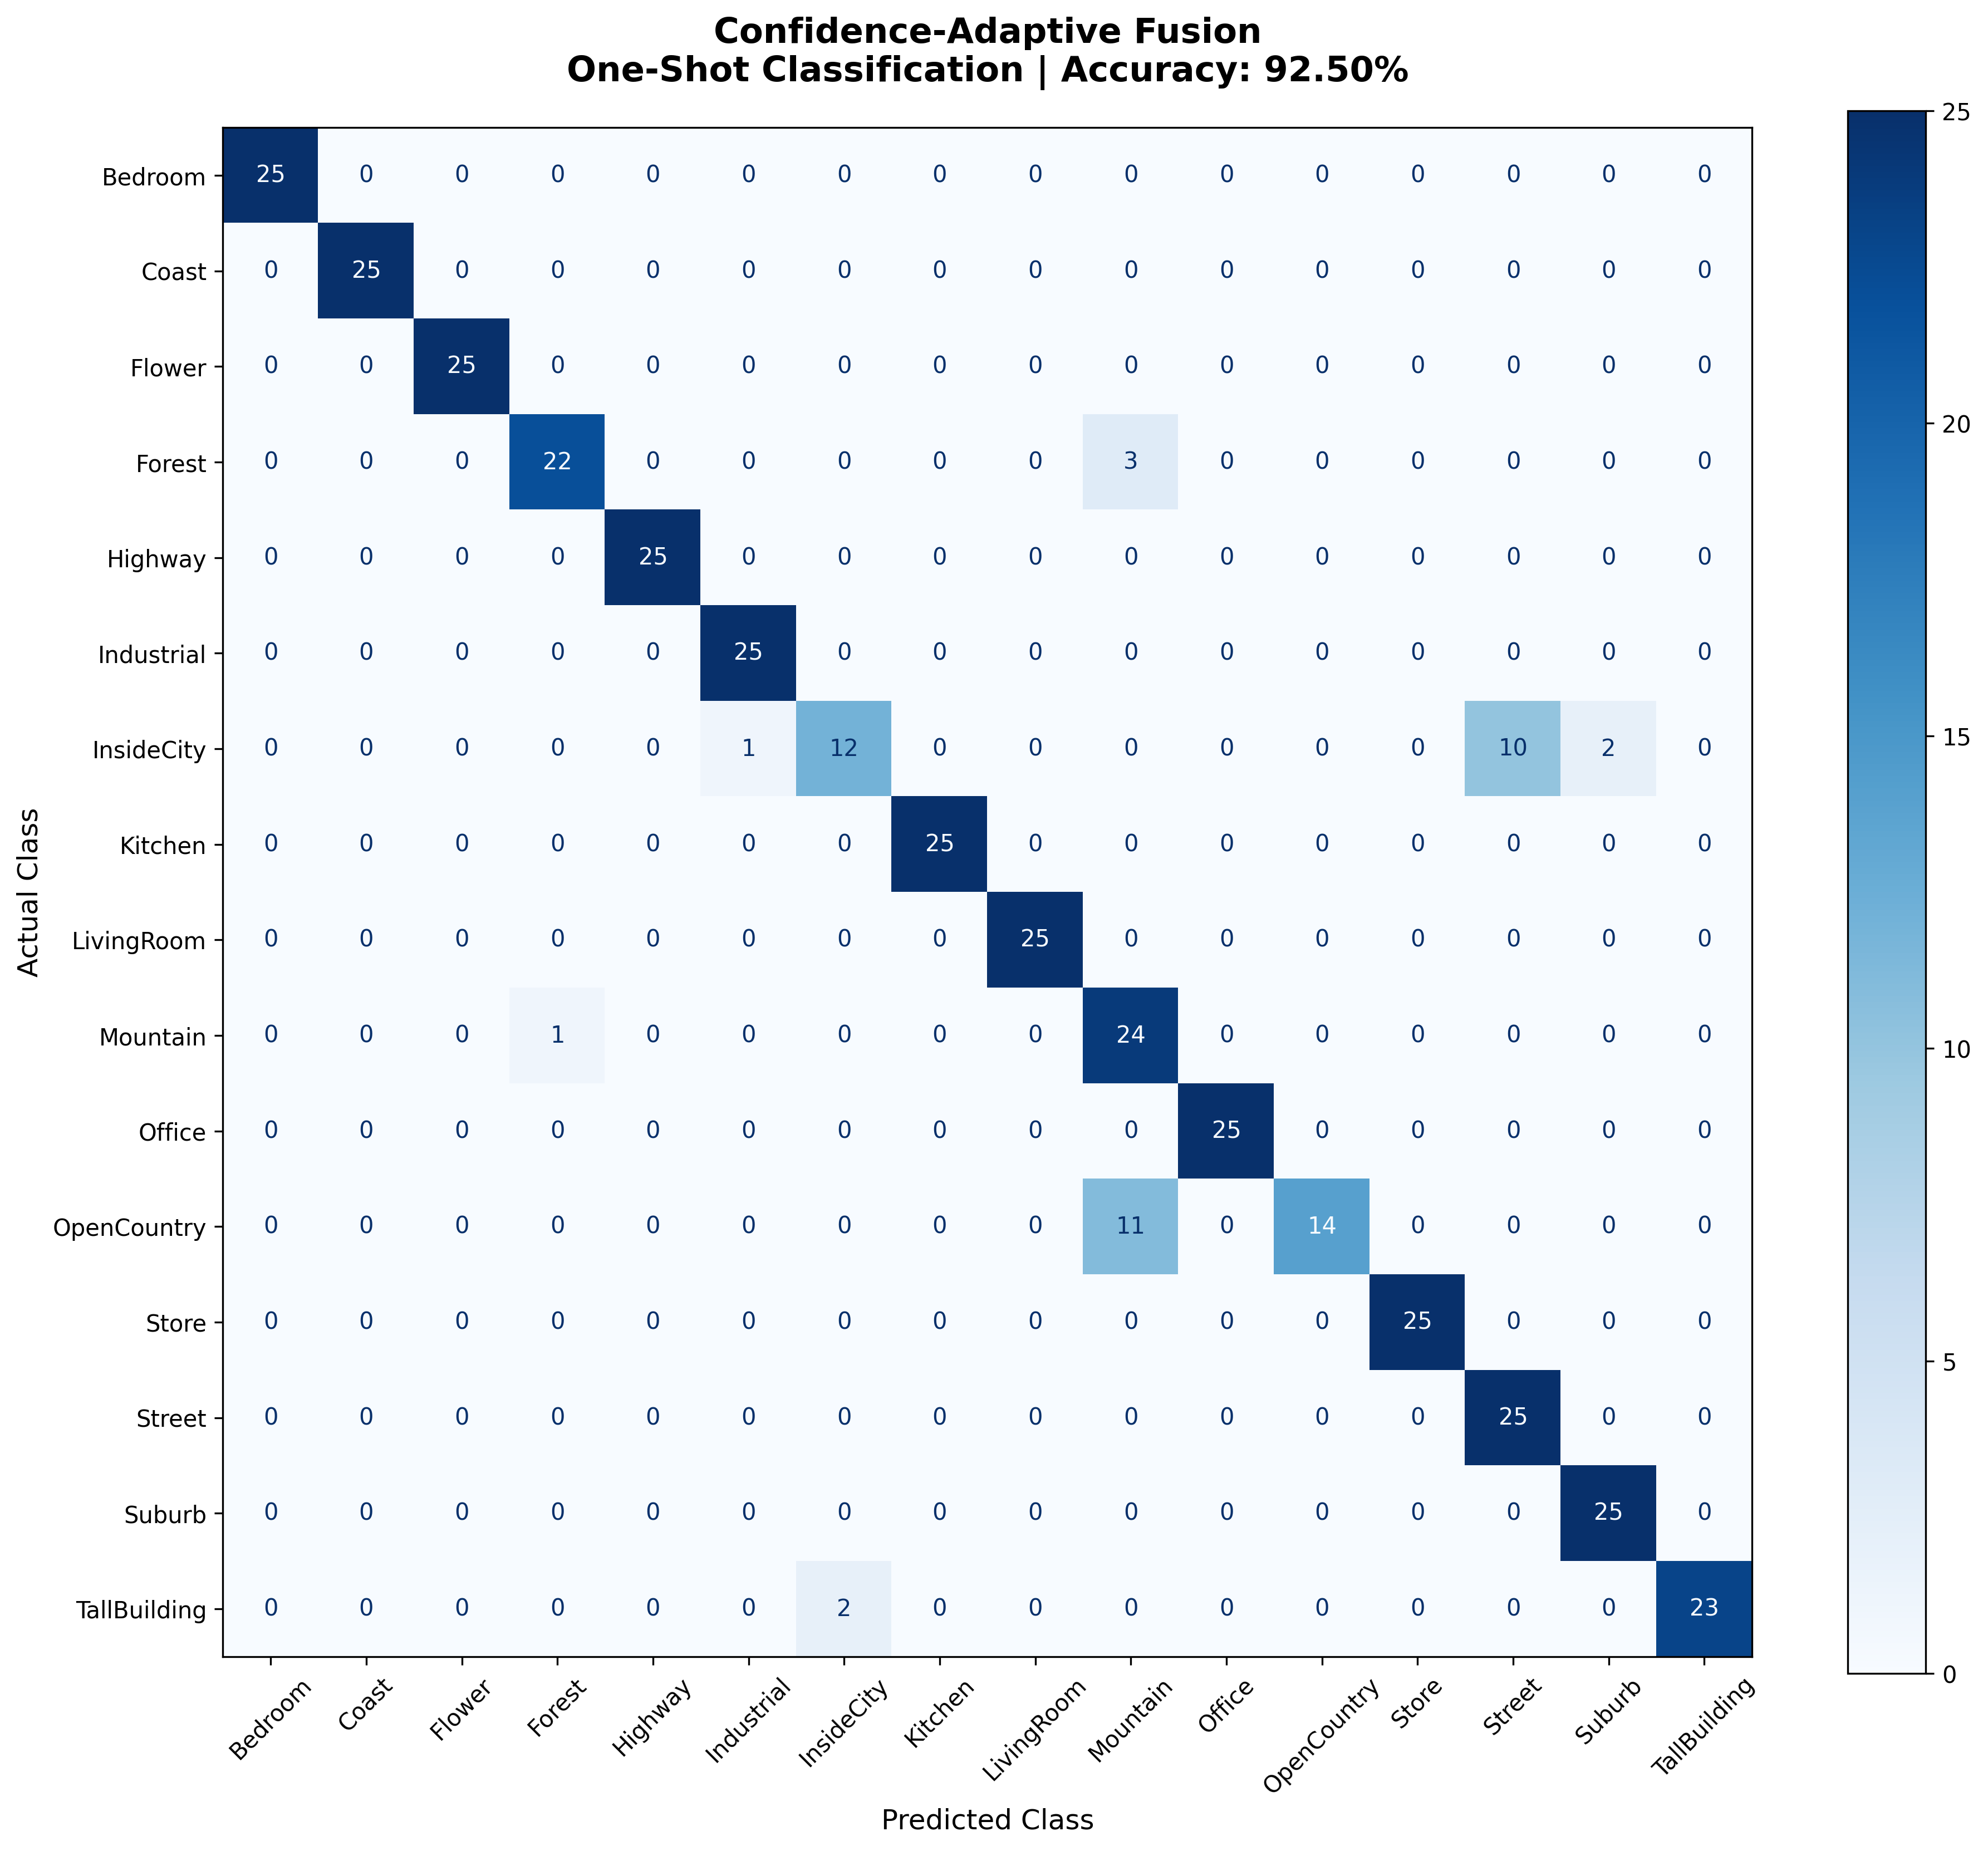

The data file committed next to this chart (first rows):
, Bedroom, Coast, Flower, Forest, Highway, Industrial, InsideCity, Kitchen, LivingRoom, Mountain, Office, OpenCountry, Store, Street, Suburb, TallBuilding
Bedroom, 25, 0, 0, 0, 0, 0, 0, 0, 0, 0, 0, 0, 0, 0, 0, 0
Coast, 0, 25, 0, 0, 0, 0, 0, 0, 0, 0, 0, 0, 0, 0, 0, 0
Flower, 0, 0, 25, 0, 0, 0, 0, 0, 0, 0, 0, 0, 0, 0, 0, 0
Forest, 0, 0, 0, 22, 0, 0, 0, 0, 0, 3, 0, 0, 0, 0, 0, 0
Highway, 0, 0, 0, 0, 25, 0, 0, 0, 0, 0, 0, 0, 0, 0, 0, 0
Industrial, 0, 0, 0, 0, 0, 25, 0, 0, 0, 0, 0, 0, 0, 0, 0, 0
InsideCity, 0, 0, 0, 0, 0, 1, 12, 0, 0, 0, 0, 0, 0, 10, 2, 0
Kitchen, 0, 0, 0, 0, 0, 0, 0, 25, 0, 0, 0, 0, 0, 0, 0, 0
LivingRoom, 0, 0, 0, 0, 0, 0, 0, 0, 25, 0, 0, 0, 0, 0, 0, 0
Mountain, 0, 0, 0, 1, 0, 0, 0, 0, 0, 24, 0, 0, 0, 0, 0, 0
Office, 0, 0, 0, 0, 0, 0, 0, 0, 0, 0, 25, 0, 0, 0, 0, 0
OpenCountry, 0, 0, 0, 0, 0, 0, 0, 0, 0, 11, 0, 14, 0, 0, 0, 0
Store, 0, 0, 0, 0, 0, 0, 0, 0, 0, 0, 0, 0, 25, 0, 0, 0
Street, 0, 0, 0, 0, 0, 0, 0, 0, 0, 0, 0, 0, 0, 25, 0, 0
Suburb, 0, 0, 0, 0, 0, 0, 0, 0, 0, 0, 0, 0, 0, 0, 25, 0
TallBuilding, 0, 0, 0, 0, 0, 0, 2, 0, 0, 0, 0, 0, 0, 0, 0, 23
